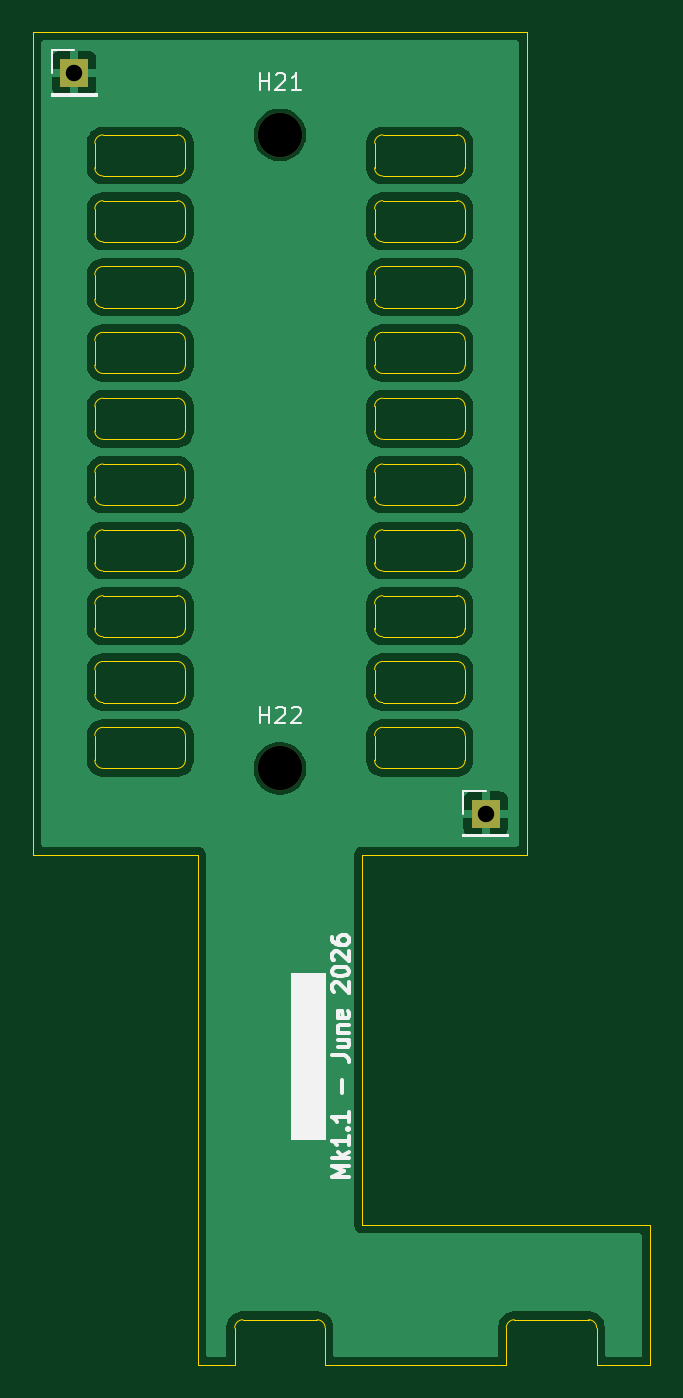
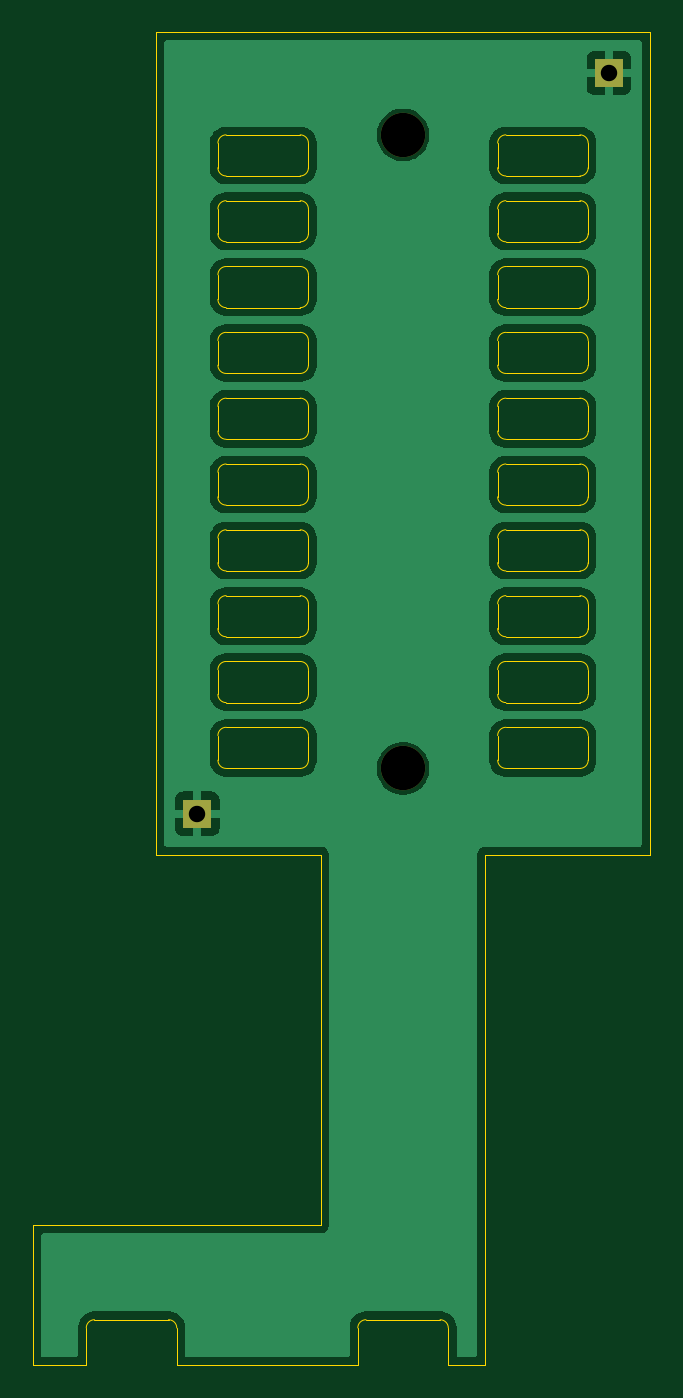
Circuit board: 11 layer files. Board 37.5 x 81.0 mm.
- bottom_copper: DMH_Output_PCB_LEDs-B_Cu.gbl (40532 bytes)
- bottom_mask: DMH_Output_PCB_LEDs-B_Mask.gbs (692 bytes)
- paste: DMH_Output_PCB_LEDs-B_Paste.gbp (461 bytes)
- bottom_silk: DMH_Output_PCB_LEDs-B_Silkscreen.gbo (702 bytes)
- outline: DMH_Output_PCB_LEDs-Edge_Cuts.gm1 (11549 bytes)
- top_copper: DMH_Output_PCB_LEDs-F_Cu.gtl (40532 bytes)
- top_mask: DMH_Output_PCB_LEDs-F_Mask.gts (692 bytes)
- paste: DMH_Output_PCB_LEDs-F_Paste.gtp (461 bytes)
- top_silk: DMH_Output_PCB_LEDs-F_Silkscreen.gto (9444 bytes)
- drill: DMH_Output_PCB_LEDs-NPTH.drl (355 bytes)
- drill: DMH_Output_PCB_LEDs-PTH.drl (345 bytes)

=== bottom_copper: DMH_Output_PCB_LEDs-B_Cu.gbl (40532 bytes, source omitted) ===
=== bottom_mask: DMH_Output_PCB_LEDs-B_Mask.gbs ===
%TF.GenerationSoftware,KiCad,Pcbnew,10.0.1*%
%TF.CreationDate,2026-06-25T19:53:09+02:00*%
%TF.ProjectId,DMH_Output_PCB_LEDs,444d485f-4f75-4747-9075-745f5043425f,1*%
%TF.SameCoordinates,Original*%
%TF.FileFunction,Soldermask,Bot*%
%TF.FilePolarity,Negative*%
%FSLAX46Y46*%
G04 Gerber Fmt 4.6, Leading zero omitted, Abs format (unit mm)*
G04 Created by KiCad (PCBNEW 10.0.1) date 2026-06-25 19:53:09*
%MOMM*%
%LPD*%
G01*
G04 APERTURE LIST*
%ADD10C,2.700000*%
%ADD11R,1.700000X1.700000*%
G04 APERTURE END LIST*
D10*
%TO.C,H22*%
X75000000Y-127250000D03*
%TD*%
%TO.C,H21*%
X75000000Y-88750000D03*
%TD*%
D11*
%TO.C,J29*%
X87500000Y-130000000D03*
%TD*%
%TO.C,J0*%
X62500000Y-85000000D03*
%TD*%
M02*

=== paste: DMH_Output_PCB_LEDs-B_Paste.gbp ===
%TF.GenerationSoftware,KiCad,Pcbnew,10.0.1*%
%TF.CreationDate,2026-06-25T19:53:09+02:00*%
%TF.ProjectId,DMH_Output_PCB_LEDs,444d485f-4f75-4747-9075-745f5043425f,1*%
%TF.SameCoordinates,Original*%
%TF.FileFunction,Paste,Bot*%
%TF.FilePolarity,Positive*%
%FSLAX46Y46*%
G04 Gerber Fmt 4.6, Leading zero omitted, Abs format (unit mm)*
G04 Created by KiCad (PCBNEW 10.0.1) date 2026-06-25 19:53:09*
%MOMM*%
%LPD*%
G01*
G04 APERTURE LIST*
G04 APERTURE END LIST*
M02*

=== bottom_silk: DMH_Output_PCB_LEDs-B_Silkscreen.gbo ===
%TF.GenerationSoftware,KiCad,Pcbnew,10.0.1*%
%TF.CreationDate,2026-06-25T19:53:09+02:00*%
%TF.ProjectId,DMH_Output_PCB_LEDs,444d485f-4f75-4747-9075-745f5043425f,1*%
%TF.SameCoordinates,Original*%
%TF.FileFunction,Legend,Bot*%
%TF.FilePolarity,Positive*%
%FSLAX46Y46*%
G04 Gerber Fmt 4.6, Leading zero omitted, Abs format (unit mm)*
G04 Created by KiCad (PCBNEW 10.0.1) date 2026-06-25 19:53:09*
%MOMM*%
%LPD*%
G01*
G04 APERTURE LIST*
%ADD10C,2.700000*%
%ADD11R,1.700000X1.700000*%
G04 APERTURE END LIST*
%LPC*%
D10*
%TO.C,H22*%
X75000000Y-127250000D03*
%TD*%
%TO.C,H21*%
X75000000Y-88750000D03*
%TD*%
D11*
%TO.C,J29*%
X87500000Y-130000000D03*
%TD*%
%TO.C,J0*%
X62500000Y-85000000D03*
%TD*%
%LPD*%
M02*

=== outline: DMH_Output_PCB_LEDs-Edge_Cuts.gm1 (11549 bytes, source omitted) ===
=== top_copper: DMH_Output_PCB_LEDs-F_Cu.gtl (40532 bytes, source omitted) ===
=== top_mask: DMH_Output_PCB_LEDs-F_Mask.gts ===
%TF.GenerationSoftware,KiCad,Pcbnew,10.0.1*%
%TF.CreationDate,2026-06-25T19:53:09+02:00*%
%TF.ProjectId,DMH_Output_PCB_LEDs,444d485f-4f75-4747-9075-745f5043425f,1*%
%TF.SameCoordinates,Original*%
%TF.FileFunction,Soldermask,Top*%
%TF.FilePolarity,Negative*%
%FSLAX46Y46*%
G04 Gerber Fmt 4.6, Leading zero omitted, Abs format (unit mm)*
G04 Created by KiCad (PCBNEW 10.0.1) date 2026-06-25 19:53:09*
%MOMM*%
%LPD*%
G01*
G04 APERTURE LIST*
%ADD10C,2.700000*%
%ADD11R,1.700000X1.700000*%
G04 APERTURE END LIST*
D10*
%TO.C,H22*%
X75000000Y-127250000D03*
%TD*%
%TO.C,H21*%
X75000000Y-88750000D03*
%TD*%
D11*
%TO.C,J29*%
X87500000Y-130000000D03*
%TD*%
%TO.C,J0*%
X62500000Y-85000000D03*
%TD*%
M02*

=== paste: DMH_Output_PCB_LEDs-F_Paste.gtp ===
%TF.GenerationSoftware,KiCad,Pcbnew,10.0.1*%
%TF.CreationDate,2026-06-25T19:53:09+02:00*%
%TF.ProjectId,DMH_Output_PCB_LEDs,444d485f-4f75-4747-9075-745f5043425f,1*%
%TF.SameCoordinates,Original*%
%TF.FileFunction,Paste,Top*%
%TF.FilePolarity,Positive*%
%FSLAX46Y46*%
G04 Gerber Fmt 4.6, Leading zero omitted, Abs format (unit mm)*
G04 Created by KiCad (PCBNEW 10.0.1) date 2026-06-25 19:53:09*
%MOMM*%
%LPD*%
G01*
G04 APERTURE LIST*
G04 APERTURE END LIST*
M02*

=== top_silk: DMH_Output_PCB_LEDs-F_Silkscreen.gto (9444 bytes, source omitted) ===
=== drill: DMH_Output_PCB_LEDs-NPTH.drl ===
M48
; DRILL file KiCad 10.0.1 date 2026-06-25T19:53:14
; FORMAT={-:-/ absolute / metric / decimal}
; #@! TF.CreationDate,2026-06-25T19:53:14+02:00
; #@! TF.GenerationSoftware,Kicad,Pcbnew,10.0.1
; #@! TF.FileFunction,NonPlated,1,2,NPTH
FMAT,2
METRIC
; #@! TA.AperFunction,NonPlated,NPTH,ComponentDrill
T1C2.700
%
G90
G05
T1
X75.0Y-88.75
X75.0Y-127.25
M30

=== drill: DMH_Output_PCB_LEDs-PTH.drl ===
M48
; DRILL file KiCad 10.0.1 date 2026-06-25T19:53:14
; FORMAT={-:-/ absolute / metric / decimal}
; #@! TF.CreationDate,2026-06-25T19:53:14+02:00
; #@! TF.GenerationSoftware,Kicad,Pcbnew,10.0.1
; #@! TF.FileFunction,Plated,1,2,PTH
FMAT,2
METRIC
; #@! TA.AperFunction,Plated,PTH,ComponentDrill
T1C1.000
%
G90
G05
T1
X62.5Y-85.0
X87.5Y-130.0
M30
